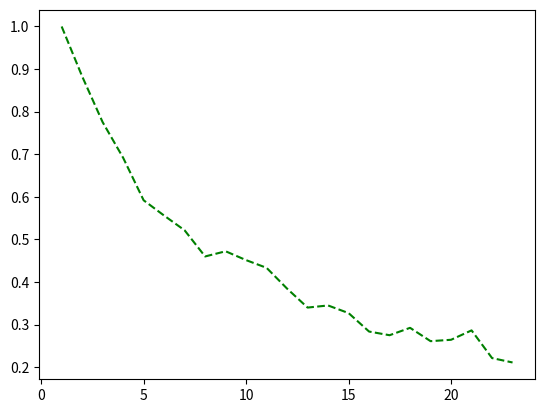

Write Python code to recreate this figure.
import matplotlib.pyplot as plt

# Image: duomo.jpg, cols: 2048 rows: 1536, 55 seams

t = [1, 2, 3, 4, 5,
     6, 7, 8, 9, 10,
     11, 12, 13, 14, 15,
      16, 17, 18, 19, 20,
     21, 22, 23
     ]

plt.plot(
    # t,
    # [
    #     1,
    #     199.474 / 105.908 / 2,
    #     199.474 / 75.45 / 3,
    #     199.474 / 60.979 / 4,
    #     199.474 / 49.981 / 5,
    #
    #     199.474 / 43.581 / 6,
    #     199.474 / 39.154 / 7,
    #     199.474 / 38.408 / 8,
    #     199.474 / 31.983 / 9,
    #     199.474 / 28.544 / 10,
    #
    #     199.474 / 27.375 / 11,
    #     199.474 / 25.564 / 12,
    #     199.474 / 28.911 / 13,
    #     199.474 / 23.496 / 14,
    #     199.474 / 22.76 / 15,
    #
    #     199.474 / 29.785 / 16,
    #     199.474 / 23.35 / 17,
    #     199.474 / 21.92 / 18,
    #     199.474 / 25.48 / 19,
    #     199.474 / 19.529 / 20,
    #
    #     199.474 / 17.98 / 21,
    #     199.474 / 23.206 / 22,
    #     199.474 / 22.923 / 23
    # ],
    # 'r--',

    t,
    [
        1 ,
        (17.06 + 199.474) / (16.719 + 105.908) / 2,
        (17.06 + 199.474) /  (17.648 + 75.45) / 3,
        (17.06 + 199.474) / (17.284 + 60.979) / 4,
        (17.06 + 199.474) / (23.191 + 49.981) / 5,

        (17.06 + 199.474) / (21.34 + 43.581) / 6,
        (17.06 + 199.474) / (20.184 + 39.154) / 7,
        (17.06 + 199.474) / (20.444 + 38.408) / 8,
        (17.06 + 199.474) / (18.982 + 31.983) / 9,
        (17.06 + 199.474) / (19.437 + 28.544) / 10,

        (17.06 + 199.474) / (18.07 + 27.375) / 11,
        (17.06 + 199.474) / (21.385 + 25.564) / 12,
        (17.06 + 199.474) / (20.099 + 28.911) / 13,
        (17.06 + 199.474) / (21.36 + 23.496) / 14,
        (17.06 + 199.474) / (21.4 + 22.76) / 15,

        (17.06 + 199.474) / (17.943 + 29.785) / 16,
        (17.06 + 199.474) / (22.979 + 23.35) / 17,
        (17.06 + 199.474) / (19.236 + 21.92) / 18,
        (17.06 + 199.474) / (18.187 + 25.48) / 19,
        (17.06 + 199.474) / (21.446 + 19.529) / 20,

        (17.06 + 199.474) / (18.034 + 17.98) / 21,
        (17.06 + 199.474) / (21.282 + 23.206) / 22,
        (17.06 + 199.474) / (21.712 + 22.923) / 23
    ],
    'g--'
)
plt.show()

